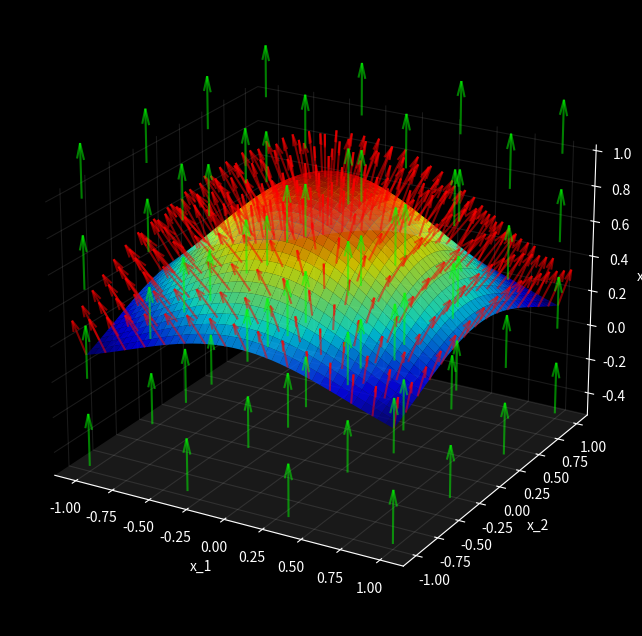

Recreate this plot in Python.
import numpy as np
import matplotlib.pyplot as plt

plt.style.use('dark_background')

#we will create two mesh, the one for surface will have much more points but for vectors not so much.
#Surface
x = np.linspace(-1, 1, 40)
y = np.linspace(-1, 1, 40)
X, Y = np.meshgrid(x, y)
Z = np.exp(-(X**2 + Y**2))

#Plot
fig = plt.figure(figsize=(8, 8))              #creates the window
ax = fig.add_subplot(111, projection='3d')     #creates the space where we attach the fig helpful when 2/3/..figs

#this controls the walls xy-yz-zx
ax.xaxis.set_pane_color((0, 0, 0, 0))
ax.yaxis.set_pane_color((0, 0, 0, 0))
ax.zaxis.set_pane_color((0.5, 0.5, 0.5, 0.2))

# Fainted gridlines
ax.xaxis._axinfo["grid"]['color'] = (1, 1, 1, 0.1)
ax.yaxis._axinfo["grid"]['color'] = (1, 1, 1, 0.1)
ax.zaxis._axinfo["grid"]['color'] = (1, 1, 1, 0.1)


ax.plot_surface(X, Y, Z, cmap='jet', alpha=0.8, zorder=5)   #plots the surface





#the first vector field(underlying)
x_vec = np.linspace(-1, 1, 4)
y_vec = np.linspace(-1, 1, 4) 
z_vec = np.linspace(-0.5, 1, 4) 
X_vec, Y_vec, Z_vec = np.meshgrid(x_vec, y_vec, z_vec)

U2 = np.full_like(Z_vec, 0)                    
V2 = np.full_like(Z_vec, 0)
W2 = np.full_like(Z_vec, 0.5)

ax.quiver(
     X_vec, Y_vec, Z_vec, U2, V2, W2,
     length=0.6, 
     color='lime',
     alpha=0.5,
     zorder=1,
     label='b(x)')





#the second vector field on the surface.
#no Z as we usually do even though the vector field is in 3d because the 3rd component is defined using the first two, this is what make sit the vector field ON the surface.

x2 = np.linspace(-1, 1, 16)
y2 = np.linspace(-1, 1, 16)  
X2, Y2 = np.meshgrid(x2, y2)
Z2 = np.exp(-(X2**2 + Y2**2))                                      # the surface f(x,y)

#Partial derivatives (analytic, since we know f explicitly)
fx = -2*X2 * np.exp(-(X2**2 + Y2**2))                              #df/dx
fy = -2*Y2 * np.exp(-(X2**2 + Y2**2))                              #df/dy

#Normal vector components
U = -fx
V = -fy
W = np.ones_like(Z2)

# Normalize so all normal arrows are the same length
#N = np.sqrt(U**2 + V**2 + W**2)
#U, V, W = U/N, V/N, W/N

ax.quiver(
     X2, Y2, Z2, U, V, W,
     length=0.2,
     color='red',
     alpha=0.5,
     zorder=10,
     label='Normal vectors')  #plots the vector field ON the surface since it is attaching the UVW vector at XYZ

#ax.set_title("Normal vectors to the surface", color='white')
ax.set_xlabel("x_1")
ax.set_ylabel("x_2")
ax.set_zlabel("x_3")







#fixes the elevation and rotation; standard elev=30, azim=-60.
#ax.view_init(elev=90, azim=0)    # straight-down "top view" — like a 2D contour plot
#ax.view_init(elev=0, azim=0)     # dead-on side view — flattens depth, useful for checking one axis
ax.view_init(elev=22.7, azim=-60)  #I likey. 
plt.show()
